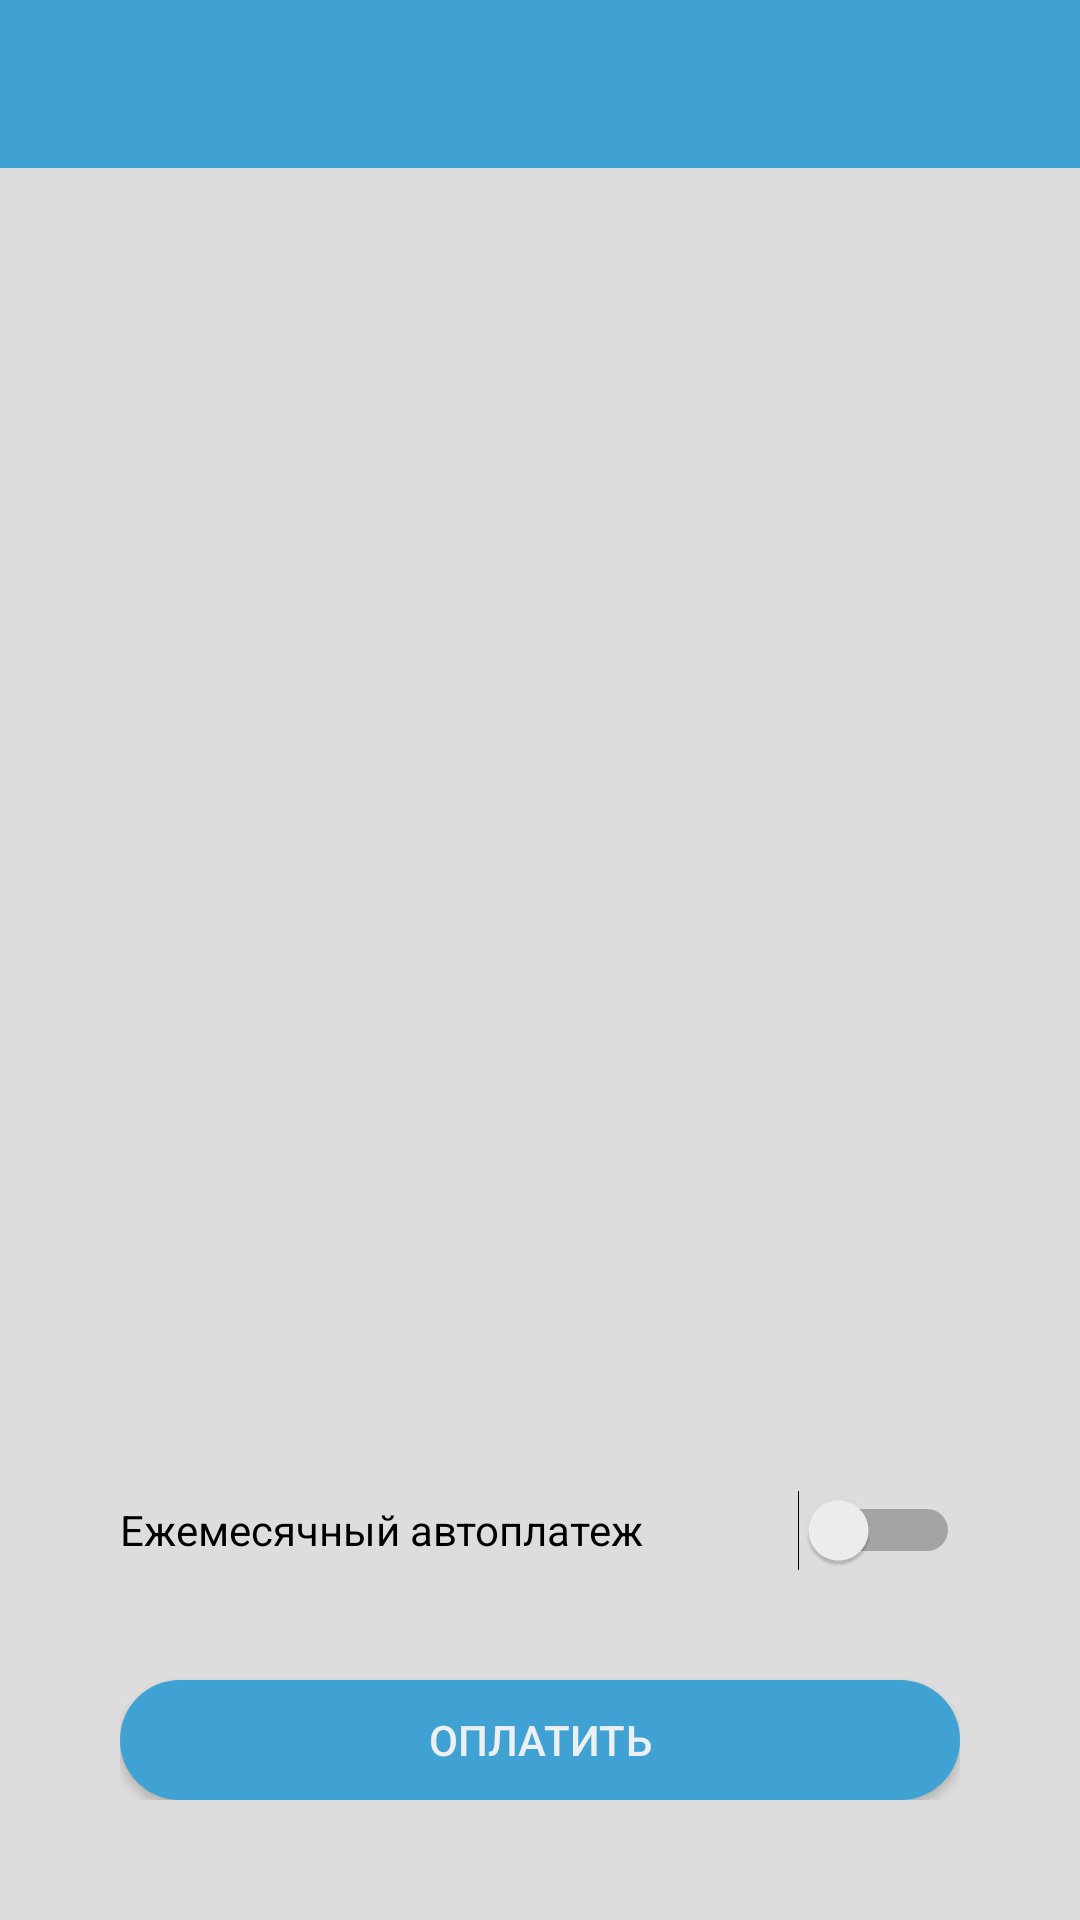

Reconstruct the res/layout file that produces this screen, plus the resources it refers to.
<!-- AndroidManifest.xml: fallback theme Theme.MaterialComponents.DayNight.NoActionBar -->
<!-- res/layout/fragment_only_payments_servise.xml -->
<?xml version="1.0" encoding="utf-8"?>
<FrameLayout xmlns:android="http://schemas.android.com/apk/res/android"
    xmlns:tools="http://schemas.android.com/tools"
    android:layout_width="match_parent"
    android:layout_height="match_parent"
    xmlns:app="http://schemas.android.com/apk/res-auto"
    tools:context=".only_payments_servise"
    android:background="@color/backgroundActivity">

    <FrameLayout
        android:layout_width="match_parent"
        android:layout_height="match_parent"
        android:layout_gravity="bottom">

        <LinearLayout
            android:layout_width="match_parent"
            android:layout_height="wrap_content"
            android:layout_gravity="bottom"
            android:orientation="vertical"
            android:padding="40dp">

            <ListView
                android:id="@+id/inputedArr"
                android:layout_width="match_parent"
                android:layout_height="wrap_content"
                android:divider="@drawable/transparent_background"></ListView>


            <Switch
                android:id="@+id/switcher"
                android:layout_width="match_parent"
                android:layout_height="60dp"
                android:minHeight="60dp"
                android:text="Ежемесячный автоплатеж"
                android:theme="@style/SwitchCompatTheme"
                android:layout_marginTop="10dp"
                android:layout_marginBottom="10dp"/>
           
            <LinearLayout
                android:id="@+id/mounthPays"
                android:layout_width="match_parent"
                android:visibility="gone"
                android:layout_height="wrap_content"
                android:orientation="horizontal">
                <Button
                    android:id="@+id/textAutoPayMonts"
                    android:layout_width="match_parent"
                    android:layout_height="40dp"
                    android:layout_weight="1"
                    android:textColorHint="@color/whiteText"
                    android:background="@drawable/button_indigo_defoult"
                    android:minHeight="40dp"
                    android:text="1 день месяца"
                    android:onClick="showedPop"
                    android:textColor="@color/whiteText"
                    tools:ignore="OnClick" />
                <EditText
                    android:id="@+id/summedAutoPayts"
                    android:layout_width="match_parent"
                    android:layout_height="40dp"
                    android:layout_gravity="center"
                    android:textAlignment="center"
                    android:layout_weight="1"
                    android:background="@drawable/style_inputs2"
                    android:hint="Сумма"
                    android:inputType="number"
                    android:selectAllOnFocus="false"
                    android:typeface="monospace" />
            </LinearLayout>


            <Button
                android:id="@+id/buttonSendMoney"
                android:layout_width="match_parent"
                android:layout_height="40dp"
                android:layout_marginTop="10dp"
                android:background="@drawable/button_indigo_defoult"
                android:minHeight="40dp"
                android:text="Оплатить"
                android:textColor="@color/whiteText" />
        </LinearLayout>

        <androidx.appcompat.widget.Toolbar
            android:id="@+id/toolbar"
            android:layout_width="match_parent"
            android:layout_height="wrap_content"
            android:background="@color/indigo"

            android:theme="@style/AppThemeIndigo"
            app:subtitleTextColor="@color/whiteText"
            app:titleTextColor="@color/whiteText"></androidx.appcompat.widget.Toolbar>
    </FrameLayout>
</FrameLayout>
<!-- resources referenced by this layout -->
<resources>
  <color name="backgroundActivity">#dddddd</color>
  <color name="indigo">#3fa2d2</color>
  <color name="whiteText">#ecf0f1</color>
  <!-- drawable button_indigo_defoult (drawable-v24) -->
  <?xml version="1.0" encoding="utf-8"?>
  <selector xmlns:android="http://schemas.android.com/apk/res/android">
      <item>
          <shape android:shape="rectangle">
              <solid android:color="@color/indigo"/>
              <corners android:radius="20dp"/>
          </shape>
      </item>
  </selector>
  <!-- drawable style_inputs2 (drawable-v24) -->
  <?xml version="1.0" encoding="utf-8"?>
  <selector xmlns:android="http://schemas.android.com/apk/res/android">
      <item>
          <shape android:shape="rectangle">
              <corners android:radius="20dp"/>
              <solid android:color="@color/whiteBack"/>
          </shape>
      </item>
  </selector>
  <!-- drawable transparent_background (drawable) -->
  <?xml version="1.0" encoding="utf-8"?>
  <selector xmlns:android="http://schemas.android.com/apk/res/android">
      <item>
          <shape android:shape="rectangle">
              <solid android:color="@color/whiteBack"/>
          </shape>
      </item>
  </selector>
  <style name="AppThemeIndigo" parent="Theme.AppCompat.Light">
          <item name="colorPrimary">@color/indigo</item>
          <item name="colorPrimaryDark">@color/indigo</item>
          <item name="android:textColor">@color/whiteText</item>
          <item name="colorAccent">@color/colorAccent</item>
          <item name="windowActionBar">false</item>
          <item name="windowNoTitle">true</item>
          <item name="android:popupMenuStyle">@style/PopupMenu</item>
      </style>
  <style name="SwitchCompatTheme">
          <item name="colorControlActivated">@color/indigo</item>
      </style>
  <color name="whiteBack">#ecf0f1</color>
  <color name="colorAccent">#D81B60</color>
  <style name="PopupMenu" parent="@android:style/Widget.PopupMenu">
          <item name="android:popupBackground">@android:color/white</item>
      </style>
</resources>
